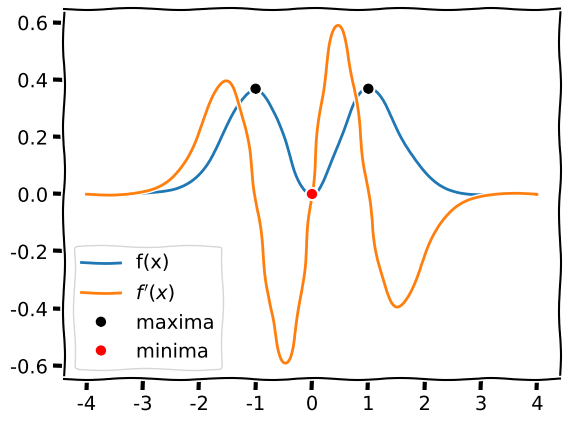

This chart was generated by the following Python code:
# FINDING CRITICAL POINTS OF A FUNCTION

# LIBRARIES
import matplotlib.pyplot as plt
import numpy as np
from scipy.signal import find_peaks



x = np.linspace(-4,4,1001)
fx = x**2 * np.exp(-x**2)
dfx = np.diff(fx)/(x[1]-x[0])

localmax = find_peaks(fx)[0]
localmin = find_peaks(-fx)[0]

with plt.xkcd():
    plt.plot(x,fx,label='f(x)')
    plt.plot(x[0:-1],dfx,label='$f\'(x)$')
    plt.plot(x[localmax],fx[localmax],'ko',label='maxima')
    plt.plot(x[localmin],fx[localmin],'ro',label='minima')
    plt.legend()

plt.show()
